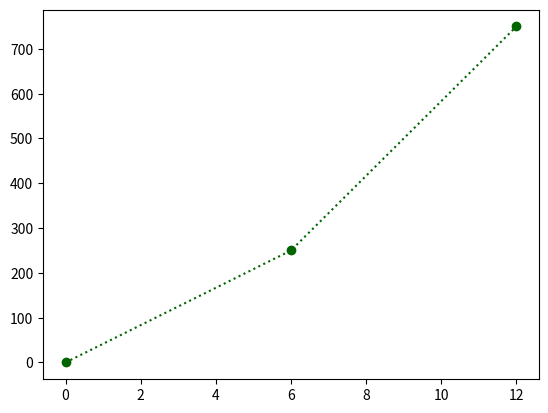

Write Python code to recreate this figure.
import matplotlib.pyplot as plt
import numpy as np


# numpy - numerical python - library for numerical calculations

xval = np.array([0,6,12])
yval = np.array([0,250, 750])

plt.plot(xval, yval, color='darkgreen', marker='o', linestyle='dotted', label='Sales Data')
plt.show()

